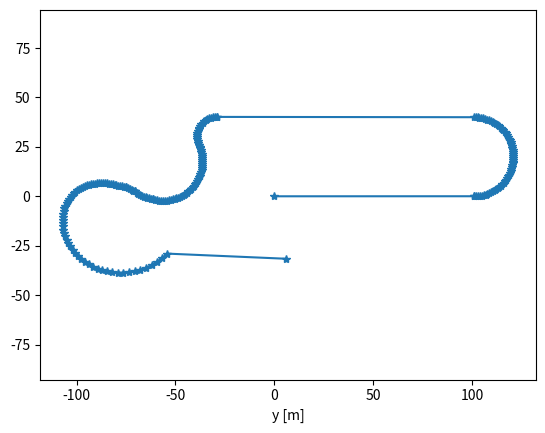

Generate this figure with matplotlib:
#!/usr/bin/env/ python

# parser to transform road file into xodr
# length, initC, endC
road = [[100.0,  0.,     0.],
        [3.14/0.05,  0.05,    0.05],
        [130.0,  0.,    0.],
        [20,    0.1,  0.1],
        [45,   -0.05, -0.05],
        [10,   -0.05,   0.],
        [5,     0.,    0.1],
        [67,    0.1,    0],
        [60,    0.,     0.]
    ]

end = """     </planView>
        <elevationProfile>
            <elevation s="0.0000000000000000e+00" a="9.5000000000000000e+00" b="0.0000000000000000e+00" c="0.0000000000000000e+00" d="0.0000000000000000e+00"/>
        </elevationProfile>
        <lateralProfile>
        </lateralProfile>
        <lanes>
            <laneSection s="0.0000000000000000e+00">
                <left>
                    <lane id="2" type="border" level= "false">
                        <link>
							<predecessor id="2"/>
							<successor id="2"/>
                        </link>
                        <width sOffset="0.0000000000000000e+00" a="1.5000000000000000e+00" b="0.0000000000000000e+00" c="0.0000000000000000e+00" d="0.0000000000000000e+00"/>
                        <roadMark sOffset="0.0000000000000000e+00" type="none" weight="standard" color="standard" width="1.3000000000000000e-01"/>
                    </lane>
                    <lane id="1" type="driving" level= "false">
                        <link>
							<predecessor id="1"/>
							<successor id="1"/>
                        </link>
                        <width sOffset="0.0000000000000000e+00" a="3.0" b="0.0000000000000000e+00" c="0.0000000000000000e+00" d="0.0000000000000000e+00"/>
                        <roadMark sOffset="0.0000000000000000e+00" type="solid" weight="standard" color="standard" width="1.3000000000000000e-01"/>
                        <speed sOffset="0.0000000000000000e+00" max="70.0" unit="km/h" />
                    </lane>
                </left>
                <center>
                    <lane id="0" type="driving" level= "false">
                        <link>
                        </link>
                        <roadMark sOffset="0.0000000000000000e+00" type="broken" weight="standard" color="standard" width="1.3000000000000000e-01"/>
                    </lane>
                </center>
                <right>
                    <lane id="-1" type="driving" level= "false">
                        <link>
							<predecessor id="-1"/>
							<successor id="-1"/>
                        </link>
                        <width sOffset="0.0000000000000000e+00" a="3.0" b="0.0000000000000000e+00" c="0.0000000000000000e+00" d="0.0000000000000000e+00"/>
                        <roadMark sOffset="0.0000000000000000e+00" type="solid" weight="standard" color="standard" width="1.3000000000000000e-01"/>
                        <speed sOffset="0.0000000000000000e+00" max="70.0" unit="km/h" />
                    </lane>
                    <lane id="-2" type="border" level= "false">
                        <link>
							<predecessor id="-2"/>
							<successor id="-2"/>
                        </link>
                        <width sOffset="0.0000000000000000e+00" a="1.5000000000000000e+00" b="0.0000000000000000e+00" c="0.0000000000000000e+00" d="0.0000000000000000e+00"/>
                        <roadMark sOffset="0.0000000000000000e+00" type="none" weight="standard" color="standard" width="1.3000000000000000e-01"/>
                    </lane>
                </right>
            </laneSection>
        </lanes>
        <objects>
        </objects>
        <signals>
        </signals>
    </road>

</OpenDRIVE>
"""

def deltaX(s, c0, gamma, A):
    return np.cos(c0 + gamma*s**2/(2*A**2))

def deltaY(s, c0, gamma, A):
    return np.sin(c0 + gamma*s**2/(2*A**2))

def rotateRF(dx,dy,hdg):
    x1=(dx*math.cos(hdg)-dy*math.sin(hdg))
    y1=(dx*math.sin(hdg)+dy*math.cos(hdg))
    return x1, y1

def reverseRotateRF(dx,dy,hdg):
    x1=(dx*math.cos(hdg)+dy*math.sin(hdg))
    y1=(-dx*math.sin(hdg)+dy*math.cos(hdg))
    return x1, -y1

def writeStraight():
    straight="""               <line/>
                </geometry>
        """
    return straight

def writeCurve(c):
    curve="""              <arc curvature=\"%f\"/>
			       </geometry>
            """%c
    return curve

def writeClothoid(initC, endC):
    clothoid="""              <spiral curvStart=\"%f\" curvEnd=\"%f\"/>
			       </geometry>
    """ % (initC, endC)
    return clothoid

def evalCurve(r, theta):
    dx = r*math.sin(theta)
    dy = r*(1-math.cos(theta))
    return dx, dy

def parseRoad():
    global sInit
    global plotStep

    # initial straight segment
    path="""
                <geometry s="0.0" x="0.0" y="0.0" hdg="0.0" length="%s">
		            	<line/>
		        </geometry>
    """% sInit

    x = sInit; s = sInit
    y = 0; hdg = 0

    xPlot=[]; yPlot=[]
    xPlot.append(0); yPlot.append(0)

    # loop over table lines
    for line in road:
        l=line[0]; initC=line[1]; endC=line[2]

        path+="""
  	            <geometry s=\"%f\" x=\"%f\" y=\"%f\" hdg=\"%f\" length=\"%f\">
        """ % (s, x, y, hdg, l)

        if(initC==0 and endC==0):
            # straight segment
            path+=writeStraight()
            dx=l; dy=0; theta=0
            x1, y1 = rotateRF(dx,dy,hdg)
            xPlot.append(x+x1); yPlot.append(y+y1)
        else:
            if (initC==endC):
                # curve segment
                c = initC
                path+=writeCurve(c)
                r = 1/c; theta = l*c
                for ll in np.arange(0,l,plotStep):
                    dx, dy = evalCurve(r, ll*c)
                    x1, y1 = rotateRF(dx,dy,hdg)
                    xPlot.append(x+x1); yPlot.append(y+y1)
                dx, dy = evalCurve(r, l*c)
                x1, y1 = rotateRF(dx,dy,hdg)
                xPlot.append(x+x1); yPlot.append(y+y1)
                hdg+=theta
            else:
                path+=writeClothoid(initC, endC)
                if(endC!=0):
                    gamma = np.sign(endC)
                    A = math.sqrt(l/abs(endC))
                    theta = gamma*l**2/(2*A**2)
                    for ll in np.arange(0,l,plotStep):
                        dx = integrate.quad(deltaX, 0, ll, args=(initC, gamma, A))[0]
                        dy = integrate.quad(deltaY, 0, ll, args=(initC, gamma, A))[0]
                        x1, y1 = rotateRF(dx,dy,hdg)
                        xPlot.append(x1+x); yPlot.append(y1+y)
                    theta = gamma*l**2/(2*A**2)
                    dx = integrate.quad(deltaX, 0, l, args=(0, gamma, A))[0]
                    dy = integrate.quad(deltaY, 0, l, args=(0, gamma, A))[0]
                    x1, y1 = rotateRF(dx,dy,hdg)
                    xPlot.append(x+x1); yPlot.append(y+y1)
                    hdg+=theta
                else:
                    gamma = np.sign(initC)
                    A = math.sqrt(l/abs(initC))
                    for ll in np.arange(0,l,plotStep):
                        theta = gamma*ll**2/(2*A**2)
                        dx = integrate.quad(deltaX, 0, ll, args=(0, gamma, A))[0]
                        dy = integrate.quad(deltaY, 0, ll, args=(0, gamma, A))[0]
                        x1, y1 = reverseRotateRF(dx,dy,hdg+theta)
                        xPlot.append(x+x1); yPlot.append(y+y1)
                    theta = gamma*l**2/(2*A**2)
                    dx = integrate.quad(deltaX, 0, l, args=(0, gamma, A))[0]
                    dy = integrate.quad(deltaY, 0, l, args=(0, gamma, A))[0]
                    x1, y1 = reverseRotateRF(dx,dy,hdg+theta)
                    xPlot.append(x+x1); yPlot.append(y+y1)
                    hdg+=theta
        x+=x1; y+=y1
        s+=l
    
    header = """<?xml version="1.0" standalone="yes"?>
<OpenDRIVE>
    <header revMajor="1" revMinor="1" name="%s" version="1.00" date="%s" north="1.9000000000000000e+03" south="-1.1500000000000000e+03" east="3.3000000000000000e+03" west="-4.8000000000000000e+02">
    </header>
    <road name="s000" length="%f" id="1" junction="-1">
        <link>

	
        </link>
        <planView>
""" % ("D4C_XODR_generator", datetime.now().strftime("%y-%m-%d-%H-%M"), s)
    path+=end

    roadFile = open("opends1.xodr","w")
    roadFile.write("%s" % header)
    roadFile.write("%s" % path)
    roadFile.close()

    print(" --------------- road file generated ---------------- ")

    fig = plt.figure()
    plt.plot(xPlot,yPlot,'-*')
    plt.xlabel('x [m]'); plt.xlabel('y [m]')
    plt.axis('equal')
    fig.savefig('road.png')
    #plt.show(block=False)
    plt.draw()
    plt.pause(0.001)
    input("Press [enter] to continue.")

if __name__ == "__main__":
    import sys
    import random
    import numpy as np
    import math
    from datetime import datetime
    import scipy.integrate as integrate
    import matplotlib.pyplot as plt

    sInit = 1
    plotStep = 1

    parseRoad()
